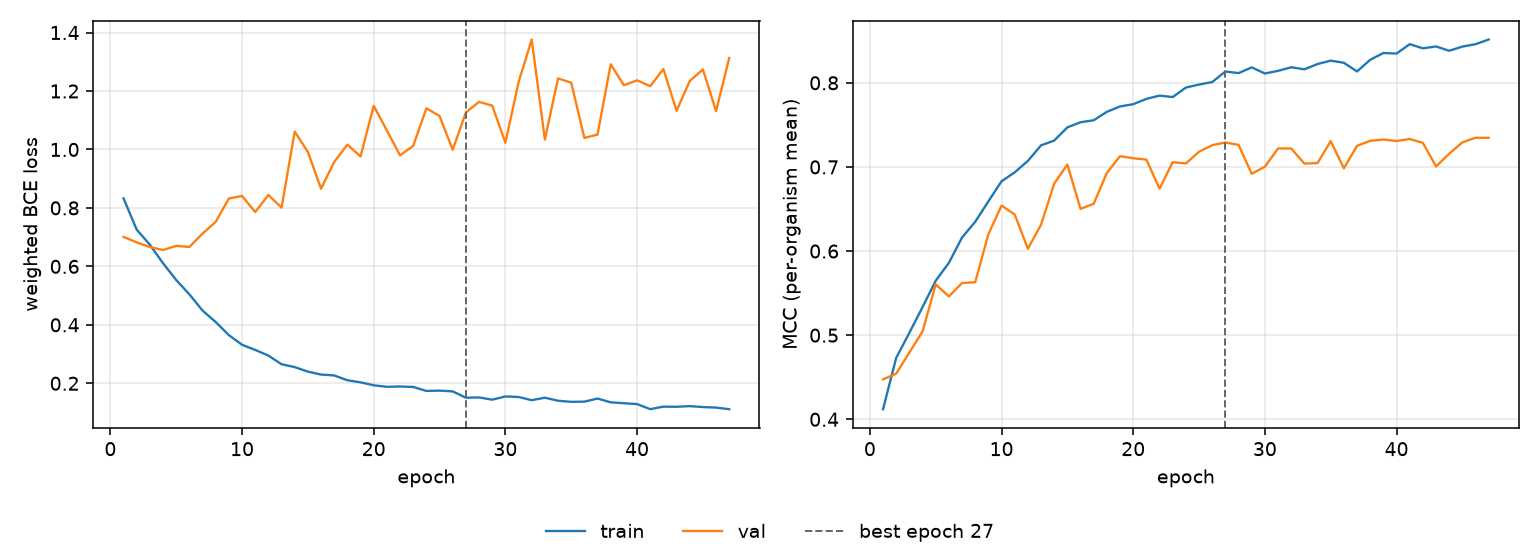

The data file committed next to this chart (first rows):
epoch, tr_loss, vl_loss, tr_mcc, vl_mcc, is_best
1, 0.8328, 0.701, 0.412, 0.4475, False
2, 0.7256, 0.6819, 0.4731, 0.4543, False
3, 0.6739, 0.6661, 0.5029, 0.4794, False
4, 0.6107, 0.656, 0.5334, 0.5043, False
5, 0.5533, 0.6702, 0.5647, 0.5604, False
6, 0.5044, 0.6664, 0.586, 0.5461, False
7, 0.4489, 0.7121, 0.6161, 0.562, False
8, 0.4095, 0.7523, 0.6348, 0.5629, False
9, 0.3648, 0.8323, 0.6591, 0.62, False
10, 0.3317, 0.8409, 0.683, 0.6541, False
11, 0.3142, 0.786, 0.6936, 0.6434, False
12, 0.2948, 0.8443, 0.7072, 0.6028, False
13, 0.2651, 0.801, 0.7257, 0.6314, False
14, 0.2554, 1.061, 0.7314, 0.6803, False
15, 0.2398, 0.9915, 0.747, 0.7028, False
16, 0.2299, 0.8655, 0.7531, 0.6501, False
17, 0.2268, 0.9573, 0.7555, 0.6563, False
18, 0.2103, 1.017, 0.7655, 0.693, False
19, 0.2033, 0.9761, 0.7719, 0.7128, False
20, 0.1931, 1.149, 0.7746, 0.7103, False
21, 0.188, 1.065, 0.7809, 0.7087, False
22, 0.189, 0.9799, 0.7848, 0.6741, False
23, 0.1875, 1.012, 0.7831, 0.7057, False
24, 0.1739, 1.141, 0.7944, 0.7041, False
25, 0.1748, 1.114, 0.7979, 0.7181, False
26, 0.1723, 0.999, 0.8009, 0.7258, False
27, 0.1506, 1.127, 0.8135, 0.7291, True
28, 0.1516, 1.163, 0.8116, 0.7262, False
29, 0.1439, 1.15, 0.8184, 0.6918, False
30, 0.155, 1.023, 0.8111, 0.7003, False
31, 0.1531, 1.23, 0.8142, 0.722, False
32, 0.1422, 1.376, 0.8185, 0.722, False
33, 0.1507, 1.034, 0.8161, 0.704, False
34, 0.1402, 1.243, 0.8223, 0.7046, False
35, 0.1366, 1.228, 0.8264, 0.7307, False
36, 0.1372, 1.039, 0.8238, 0.6983, False
37, 0.1478, 1.051, 0.8135, 0.7251, False
38, 0.1348, 1.291, 0.8274, 0.731, False
39, 0.1318, 1.22, 0.8354, 0.7326, False
40, 0.1288, 1.236, 0.8348, 0.7308, False
41, 0.1115, 1.216, 0.846, 0.7332, False
42, 0.1201, 1.275, 0.841, 0.7286, False
43, 0.1196, 1.132, 0.8432, 0.7006, False
44, 0.1219, 1.234, 0.8381, 0.7158, False
45, 0.1187, 1.274, 0.8431, 0.7293, False
46, 0.1169, 1.131, 0.8459, 0.7347, False
47, 0.1113, 1.313, 0.8515, 0.7346, False
